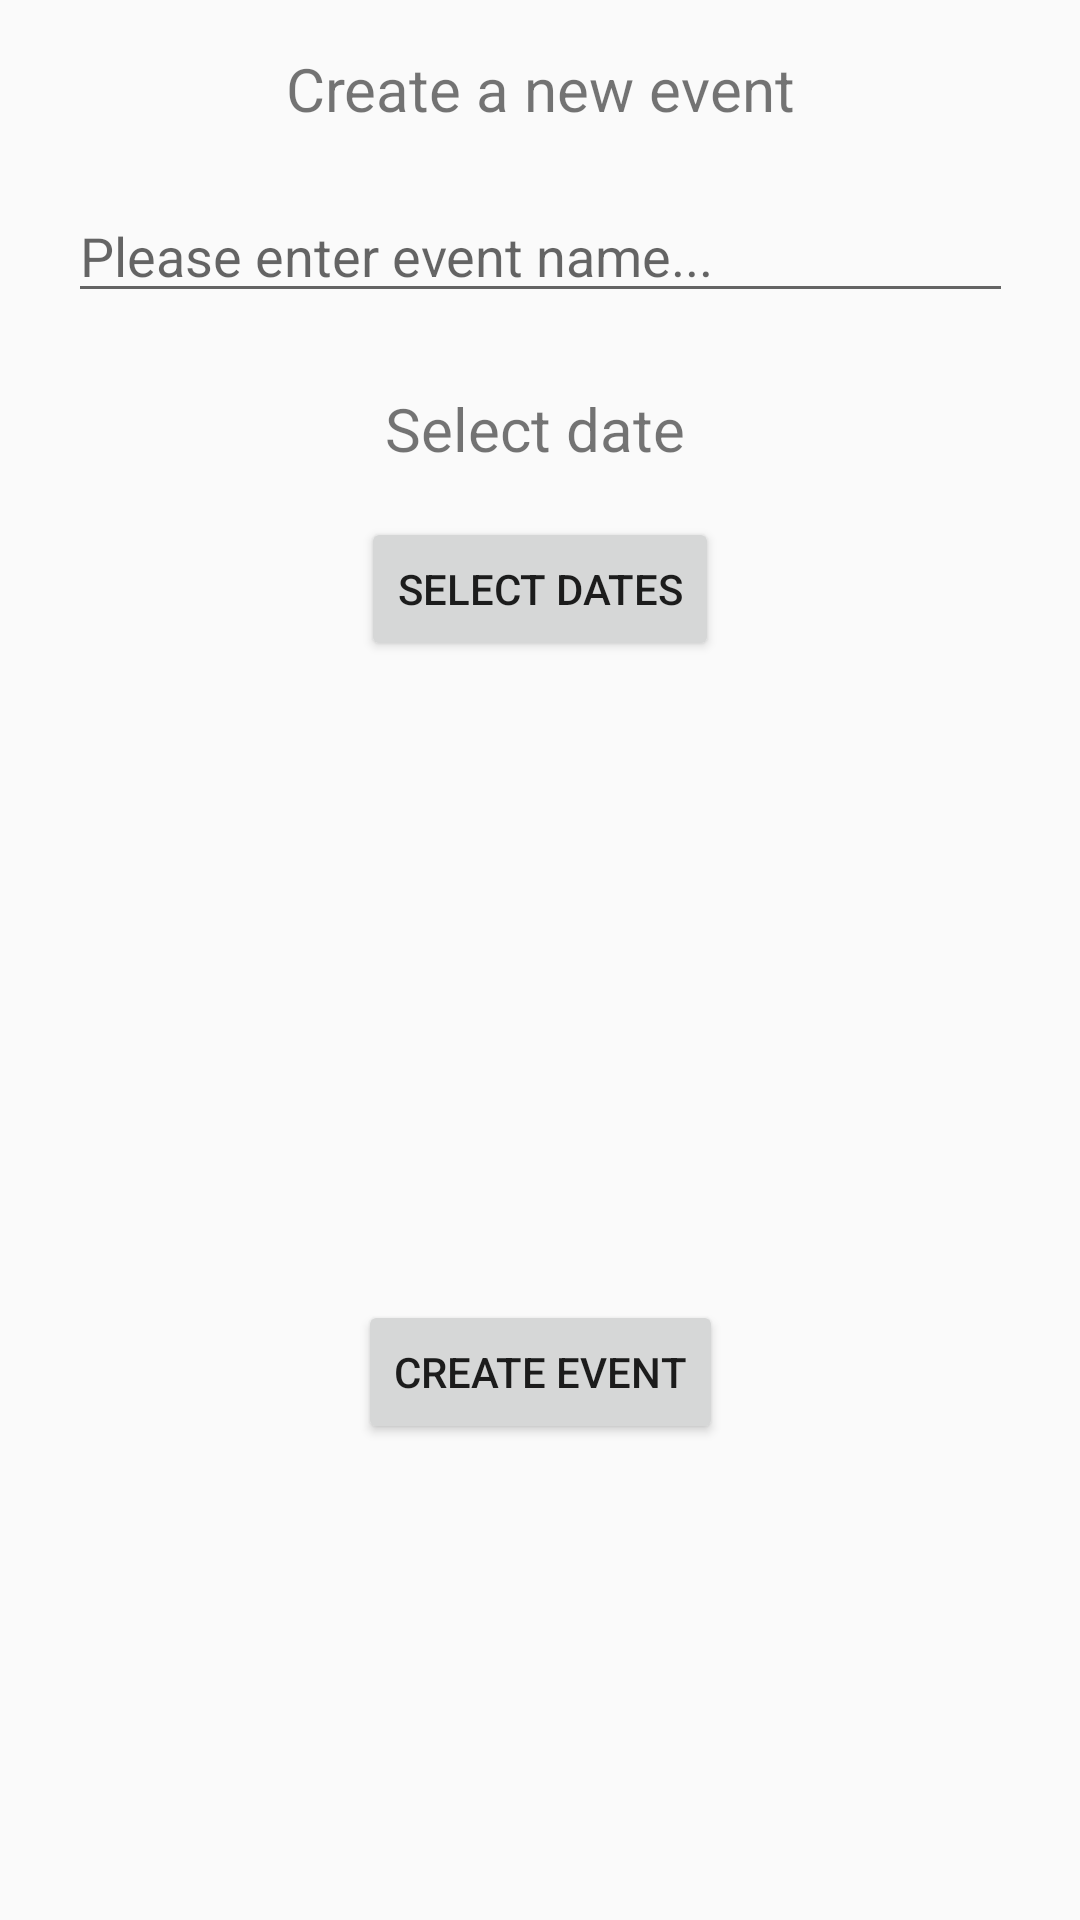

Write the Android layout XML for this screen, with the resource values it uses.
<!-- AndroidManifest.xml: application theme Theme.Frontend -->
<!-- res/layout/fragment_create_event_plan.xml -->
<?xml version="1.0" encoding="utf-8"?>
<androidx.constraintlayout.widget.ConstraintLayout xmlns:android="http://schemas.android.com/apk/res/android"
    xmlns:app="http://schemas.android.com/apk/res-auto"
    xmlns:tools="http://schemas.android.com/tools"
    android:layout_width="match_parent"
    android:layout_height="match_parent"
    tools:context=".CreateEventPlanFragment">

    <Button
        android:id="@+id/createEvent"
        android:layout_width="wrap_content"
        android:layout_height="wrap_content"
        android:layout_marginTop="93dp"
        android:text="Create event"
        app:layout_constraintEnd_toEndOf="parent"
        app:layout_constraintStart_toStartOf="parent"
        app:layout_constraintTop_toBottomOf="@+id/tvRangeDate" />

    <EditText
        android:id="@+id/editTextTextPersonName"
        android:layout_width="wrap_content"
        android:layout_height="wrap_content"
        android:layout_marginTop="20dp"
        android:ems="15"
        android:hint="Please enter event name..."
        android:inputType="textPersonName"
        app:layout_constraintEnd_toEndOf="parent"
        app:layout_constraintStart_toStartOf="parent"
        app:layout_constraintTop_toBottomOf="@+id/textView2" />

    <TextView
        android:id="@+id/textView2"
        android:layout_width="wrap_content"
        android:layout_height="wrap_content"
        android:layout_marginTop="16dp"
        android:text="Create a new event"
        android:textSize="20dp"
        app:layout_constraintEnd_toEndOf="parent"
        app:layout_constraintStart_toStartOf="parent"
        app:layout_constraintTop_toTopOf="parent" />

    <TextView
        android:id="@+id/textView3"
        android:layout_width="wrap_content"
        android:layout_height="wrap_content"
        android:layout_marginStart="8dp"
        android:layout_marginBottom="16dp"
        android:text="Select date"
        android:textSize="20dp"
        app:layout_constraintBottom_toTopOf="@+id/selectDates"
        app:layout_constraintStart_toStartOf="@+id/selectDates" />

    <Button
        android:id="@+id/selectDates"
        android:layout_width="wrap_content"
        android:layout_height="wrap_content"
        android:layout_marginTop="68dp"
        android:text="Select dates"
        app:layout_constraintEnd_toEndOf="parent"
        app:layout_constraintStart_toStartOf="parent"
        app:layout_constraintTop_toBottomOf="@+id/editTextTextPersonName" />

    <TextView
        android:id="@+id/tvRangeDate"
        android:layout_width="wrap_content"
        android:layout_height="wrap_content"
        android:gravity="center"
        android:textColor="@color/black"
        android:textSize="30sp"
        app:layout_constraintBottom_toBottomOf="parent"
        app:layout_constraintEnd_toEndOf="parent"
        app:layout_constraintStart_toStartOf="parent"
        app:layout_constraintTop_toTopOf="parent" />
</androidx.constraintlayout.widget.ConstraintLayout>
<!-- resources referenced by this layout -->
<resources>
  <color name="black">#FF000000</color>
  <style name="Theme.Frontend" parent="Theme.AppCompat.Light.NoActionBar">
          <item name="colorPrimary">#673AB7</item>
          <item name="colorPrimaryDark">#512DA8</item>
          <item name="colorAccent">#FF4081</item>
      </style>
</resources>
